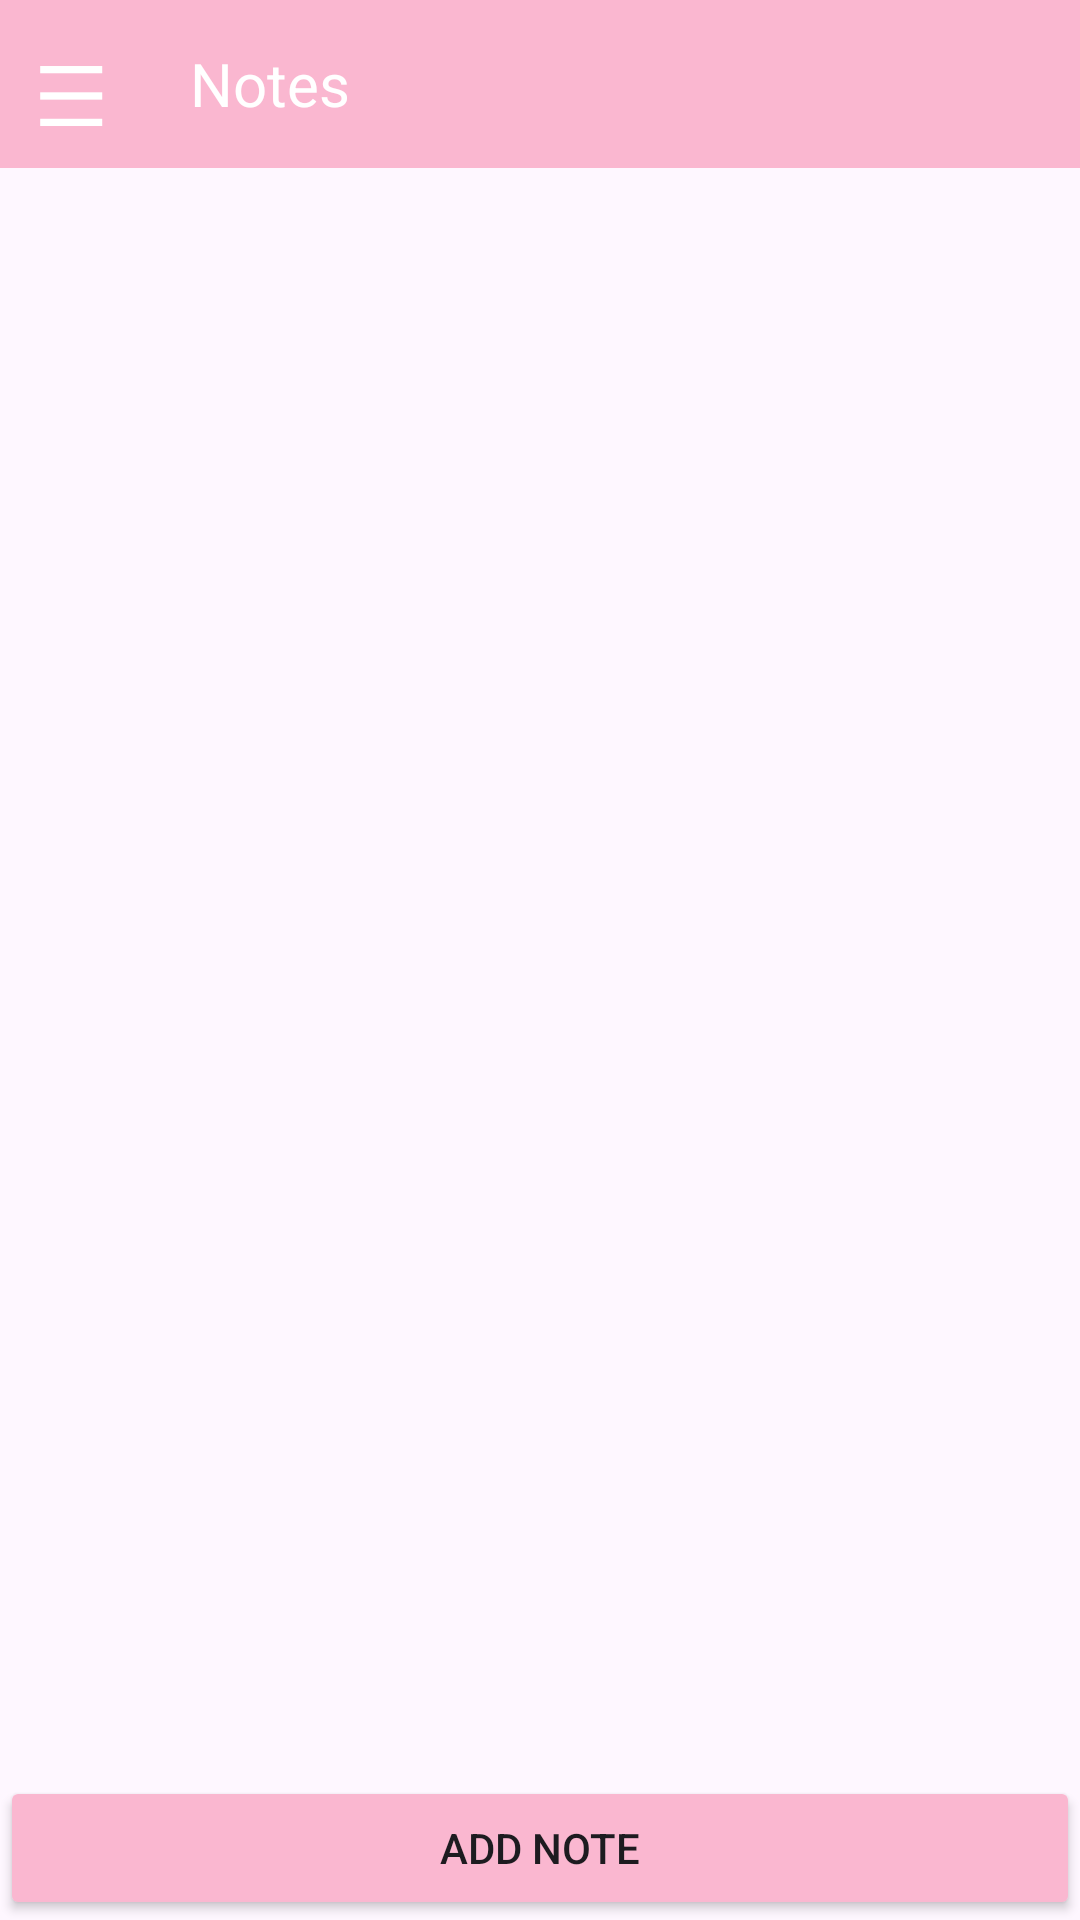

The Android layout XML behind this screen, and the referenced resources:
<!-- AndroidManifest.xml: application theme Theme.Timewise -->
<!-- res/layout/notes.xml -->
<?xml version="1.0" encoding="utf-8"?>
<LinearLayout xmlns:android="http://schemas.android.com/apk/res/android"
    android:id="@+id/rootLayout"
    android:layout_width="match_parent"
    android:layout_height="match_parent"
    android:orientation="vertical">

    
    <LinearLayout
        android:layout_width="match_parent"
        android:layout_height="56dp"
        android:orientation="horizontal"
        android:background="#FAB7D0"
        android:gravity="center_vertical">

        <TextView
            android:id="@+id/btnMenu"
            android:layout_width="wrap_content"
            android:layout_height="wrap_content"
            android:text="☰"
            android:textSize="28sp"
            android:textColor="@android:color/white"
            android:padding="12dp"/>

        <TextView
            android:layout_width="wrap_content"
            android:layout_height="wrap_content"
            android:text="Notes"
            android:textColor="@android:color/white"
            android:textSize="20sp"
            android:paddingStart="16dp"/>
    </LinearLayout>

    
    <LinearLayout
        android:id="@+id/contentLayout"
        android:layout_width="match_parent"
        android:layout_height="match_parent"
        android:orientation="horizontal">

        
        <LinearLayout
            android:id="@+id/sideMenu"
            android:layout_width="200dp"
            android:layout_height="match_parent"
            android:orientation="vertical"
            android:background="#FFEAF0"
            android:padding="8dp"
            android:visibility="gone">
            <TextView
                android:id="@+id/nav_home"
                android:layout_width="match_parent"
                android:layout_height="wrap_content"
                android:text="🏠 Home"
                android:padding="12dp"
                android:textSize="16sp"
                android:textColor="#333333"/>

            <TextView
                android:id="@+id/nav_activity"
                android:layout_width="match_parent"
                android:layout_height="wrap_content"
                android:text="📊 Activity"
                android:padding="12dp"
                android:textSize="16sp"
                android:textColor="#333333"/>

            <TextView
                android:id="@+id/nav_school_schedule"
                android:layout_width="match_parent"
                android:layout_height="wrap_content"
                android:text="📚 School Schedule"
                android:padding="12dp"
                android:textSize="16sp"
                android:textColor="#333333"/>

            <TextView
                android:id="@+id/nav_follow_efficiency"
                android:layout_width="match_parent"
                android:layout_height="wrap_content"
                android:text="📈 Follow Efficiency"
                android:padding="12dp"
                android:textSize="16sp"
                android:textColor="#333333"/>

            <TextView
                android:id="@+id/nav_todo"
                android:layout_width="match_parent"
                android:layout_height="wrap_content"
                android:text="✅ TODO"
                android:padding="12dp"
                android:textSize="16sp"
                android:textStyle="bold"
                android:textColor="#333333"/>

            <TextView
                android:id="@+id/nav_calendar"
                android:layout_width="match_parent"
                android:layout_height="wrap_content"
                android:text="📅 Calendar"
                android:padding="12dp"
                android:textSize="16sp"
                android:textColor="#333333"/>

            <View
                android:layout_width="match_parent"
                android:layout_height="1dp"
                android:background="#FAB7D0"
                android:layout_margin="8dp"/>

            <TextView
                android:id="@+id/nav_notes"
                android:layout_width="match_parent"
                android:layout_height="wrap_content"
                android:text="📝 Notes"
                android:textStyle="bold"
                android:padding="12dp"
                android:textSize="16sp"
                android:textColor="#FAB7D0"/>

            <TextView
                android:id="@+id/nav_learning_plan"
                android:layout_width="match_parent"
                android:layout_height="wrap_content"
                android:text="🎓 Learning Plan"
                android:padding="12dp"
                android:textSize="16sp"
                android:textColor="#333333"/>

            <TextView
                android:id="@+id/nav_follow_goal"
                android:layout_width="match_parent"
                android:layout_height="wrap_content"
                android:text="🎯 Follow Goal"
                android:padding="12dp"
                android:textSize="16sp"
                android:textColor="#333333"/>        </LinearLayout>

        
        <LinearLayout xmlns:android="http://schemas.android.com/apk/res/android"
            android:layout_width="match_parent"
            android:layout_height="match_parent"
            android:orientation="vertical">


            
            <androidx.recyclerview.widget.RecyclerView
                android:id="@+id/notesRecycler"
                android:layout_width="match_parent"
                android:layout_height="0dp"
                android:layout_weight="1"
                android:padding="8dp"/>

            
            <Button
                android:id="@+id/btnAddNote"
                android:layout_width="match_parent"
                android:layout_height="wrap_content"
                android:text="Add Note"
                android:backgroundTint="#FAB7D0"/>
        </LinearLayout>

    </LinearLayout>
</LinearLayout>
<!-- resources referenced by this layout -->
<resources>
  <style name="Theme.Timewise" parent="Base.Theme.Timewise" />
  <style name="Base.Theme.Timewise" parent="Theme.Material3.DayNight.NoActionBar">
      </style>
</resources>
